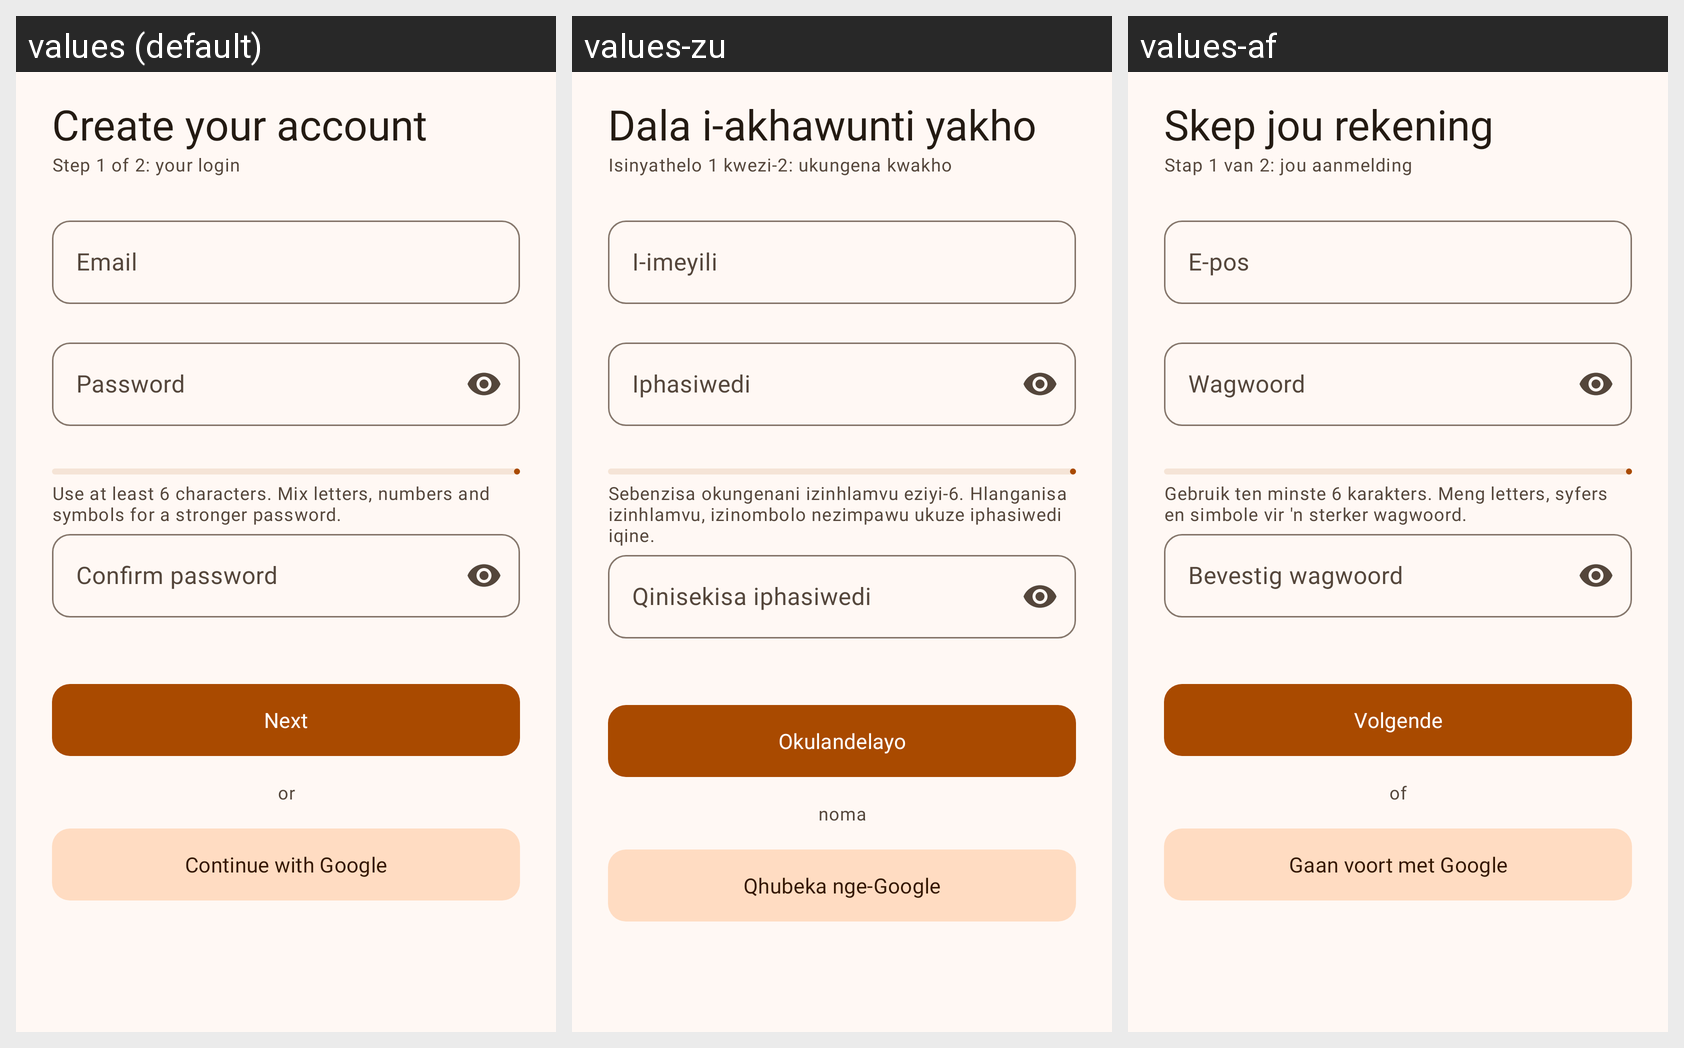

The Android screen above is rendered under several locales of the same app. Produce the string resources it draws, with the default and per-locale values.
Android screen res/layout/fragment_signup_account.xml rendered under 3 locales, left to right: values (default), values-zu, values-af. Device: Nexus 5 (rendered at 1080×1920; each locale shown at half size, 540×960, under a caption strip naming it); theme Theme.BattleFitness.
Strings drawn on this screen, with the default value and each locale's value (text and hints the layout hard-codes, and strings that could not be matched under every locale, appear in the picture but are not listed):

signup_title
  values: Create your account
  values-zu: Dala i-akhawunti yakho
  values-af: Skep jou rekening

signup_step1
  values: Step 1 of 2: your login
  values-zu: Isinyathelo 1 kwezi-2: ukungena kwakho
  values-af: Stap 1 van 2: jou aanmelding

field_email
  values: Email
  values-zu: I-imeyili
  values-af: E-pos

field_password
  values: Password
  values-zu: Iphasiwedi
  values-af: Wagwoord

strength_empty
  values: Use at least 6 characters. Mix letters, numbers and symbols for a stronger password.
  values-zu: Sebenzisa okungenani izinhlamvu eziyi-6. Hlanganisa izinhlamvu, izinombolo nezimpawu ukuze iphasiwedi iqine.
  values-af: Gebruik ten minste 6 karakters. Meng letters, syfers en simbole vir 'n sterker wagwoord.

field_confirm_password
  values: Confirm password
  values-zu: Qinisekisa iphasiwedi
  values-af: Bevestig wagwoord

btn_next
  values: Next
  values-zu: Okulandelayo
  values-af: Volgende

login_or
  values: or
  values-zu: noma
  values-af: of

btn_continue_google
  values: Continue with Google
  values-zu: Qhubeka nge-Google
  values-af: Gaan voort met Google
